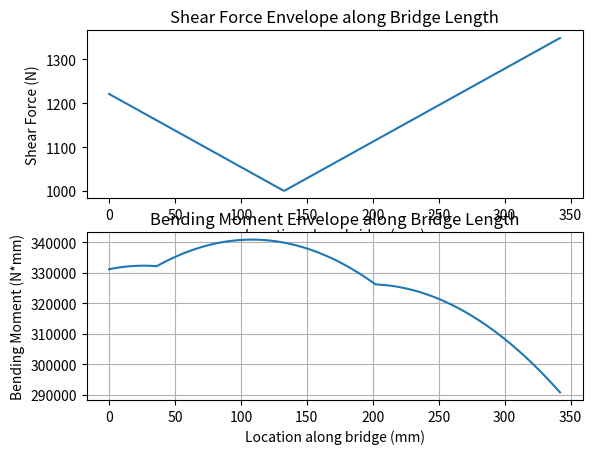
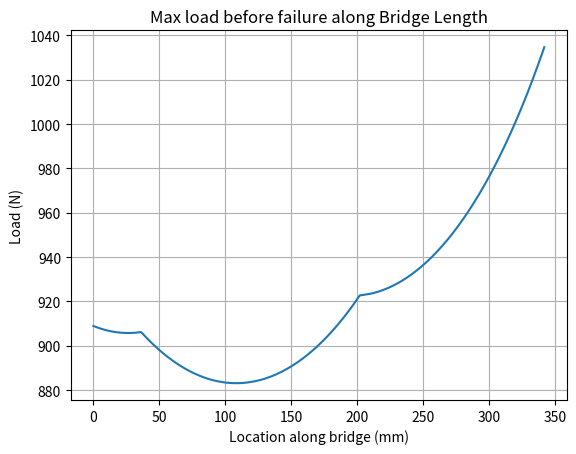

These charts were generated, in order, by the following Python code:
import math
import numpy as np
import matplotlib.pyplot as plt

def initialize():
    global L
    global t
    global n_of_webs
    global n_plates_top
    global n_plates_bottom
    global b_top
    global b_bot
    global first_car_weight
    global second_car_weight
    global locomotive_weight
    global dist_wheels_car
    global dist_cars_train
    global depth
    global d_web_plates
    global support_reaction_A
    global support_reaction_B
    global I_manual
    global y_centroid_manual
    global b_support
    global E
    global mu
    global b_in
    global b_out
    global a
    global loads
    global positions
    global tensile_strength
    global compressive_strength
    global shear_strength
    global shear_strength_cement
    global I_current
    global y_current
    global x_start
    global glue_tabs

    L = 1250 #mm
    t = 1.27 #mm
    n_of_webs = 2
    n_plates_top = 2
    n_plates_bottom = 1
    b_top = 100 #mm
    b_bot = 80 #mm
    depth = 100 #mm
    first_car_weight = 135 #N
    second_car_weight = 135 #N
    locomotive_weight = 182 #N
    dist_wheels_car = 176 #mm
    dist_cars_train = 164 #mm
    d_web_plates = 25 #mm
    support_reaction_A = 0
    support_reaction_B = 0
    I_manual = 85e3 #mm^4
    y_centroid_manual = 42.51 #mm
    b_support = 50 #mm
    E = 4000 #MPa N/mm^2
    mu = 0.2
    b_in = 100 #mm
    b_out = 0 #mm
    a=100 #mm
    tensile_strength = 30 #MPa
    compressive_strength = 6 #MPa
    shear_strength = 4 #MPa
    shear_strength_cement = 2 #MPa
    I_current = 0
    y_current = 0
    x_start = 172 #mm Center at 172 mm, min at 0 mm, max at L-908 mm
    glue_tabs = 10 #mm

def shear_strength_cement_calc():
    global shear_strength_cement
    Q = n_plates_top * b_top * t * (depth - n_plates_top*t/2 - y_current)
    #print("Q in shear strength of cement calc =", Q)
    shear_at_glue = (max_sfd*Q)/(n_of_webs*glue_tabs*I_current)    
    return shear_at_glue
    #print("Shear strength of cement set to:", shear_strength_cement, "MPa")


def max_bending_all_x():
    max_bending = 0.0
    for x in range(0, L-908 +1, 1):
        x_start = x
        train_loads(x_start)
        support_reactions()
        if max_BMD(L, loads, positions, support_reaction_A, support_reaction_B) > max_bending:
            max_bending = max_BMD(L, loads, positions, support_reaction_A, support_reaction_B)
    return max_bending
def max_shear_all_x():
    max_shear = 0.0
    for x in range(0, L-908 +1, 1):
        x_start = x
        train_loads(x_start)
        support_reactions()
        SFD_diagram(L, loads, positions, support_reaction_A, support_reaction_B)
        if max_sfd > max_shear:
            max_shear = max_sfd
    return max_shear


def desired_weight(N):
    global first_car_weight
    global second_car_weight
    global locomotive_weight
    second_car_weight = N/(3.618)
    first_car_weight = second_car_weight * 1.1
    locomotive_weight = first_car_weight * 1.38
    #print("First car weight set to:", first_car_weight, "N")
    #print("Second car weight set to:", second_car_weight, "N")
    #print("Locomotive weight set to:", locomotive_weight, "N")


def type_1():
    global E
    global mu
    global t
    global b_in
    stress = 0
    if b_in != 0:
        stress = ((4*math.pi**2*E)/(12*(1-mu**2)))*(t*n_plates_top/b_in)**2
    return stress

def type_2():
    global E
    global mu
    global t
    global b_out
    stress = 0
    if b_out != 0:
        stress = ((0.425*math.pi**2*E)/(12*(1-mu**2)))*(t*n_plates_top/b_out)**2
    return stress

def type_3():
    global E
    global mu
    global t
    distance = depth - n_plates_top*t - y_current
    stress = ((6*math.pi**2*E)/(12*(1-mu**2)))*(t/distance)**2
    return stress

def type_4():
    global E
    global mu
    global t
    global b_in
    global a
    stress = ((5*math.pi**2*E)/(12*(1-mu**2)))*((t/(depth-n_plates_top*t-n_plates_bottom*t))**2+(t/a)**2)
    return stress

def flexural_stress(I):
    
    # ensure loads/positions/supp reactions are set
    global n_of_webs, n_plates_top, n_plates_bottom, t, b_top, b_bot, depth
    # get centroid and section I if caller didn't pass an I

    # get signed bending moment with largest magnitude from max_BMD
    max_abs_M = max_BMD(L, loads, positions, support_reaction_A, support_reaction_B)
    # keep sign of the largest magnitude moment
    M =  max_abs_M

    # distances to extreme fibers from centroid (mm)
    y_bot = float(y_current)
    y_top = float(depth) - float(y_current)

    # bending stress = M * y / I  (N/mm^2 = MPa)
    sigma_top = M * y_top / I
    sigma_bot = M * y_bot / I

    # return (sigma_top_MPa, sigma_bot_MPa)
    return sigma_top, sigma_bot

def Q_calculation():
    A_top = b_top * n_plates_top*t
    A_web =  n_of_webs*t * (depth - t*(n_plates_top) - y_current)
    d_web = (depth - t*n_plates_top - y_current)/2
    d_top = (depth - n_plates_top*t/2 - y_current) 
    print(depth, t, n_plates_top, y_current)
    print("d_web =", d_web, "d_top =", d_top, "A_web =", A_web, "A_top =", A_top)
    Q = A_top * d_top + A_web * d_web 
    print("Q =", Q)
    return Q

def x_for_mid_location(L):
    train_len = 3*dist_wheels_car + 2*dist_cars_train
    return (L-train_len)/2 - b_support/2

def shear_stress(I):
    
    # ensure loads/positions/supp reactions are set
    global n_of_webs, n_plates_top, n_plates_bottom, t, b_top, b_bot, depth
    # get centroid and section I if caller didn't pass an I

    # get shear force with largest magnitude from SFD
    max_shear = max_sfd

    # Q calculation
    Q = Q_calculation()

    # shear stress = V * Q / (I * t)  (N/mm^2 = MPa)
    tau_max = max_shear * Q / (I * t*n_of_webs)

    return tau_max

def train_loads(x_start):
    global loads, positions, first_car_weight, second_car_weight, locomotive_weight
    #print("Setting train loads with first car weight:", first_car_weight, "N, second car weight:", second_car_weight, "N, locomotive weight:", locomotive_weight, "N")
    loads = [first_car_weight/2, first_car_weight/2, second_car_weight/2, second_car_weight/2, locomotive_weight/2, locomotive_weight/2]
    positions = [x_start, x_start + dist_wheels_car, x_start + dist_wheels_car + dist_cars_train, x_start + 2*dist_wheels_car + dist_cars_train, x_start + 2*dist_wheels_car + 2*dist_cars_train, x_start + 3*dist_wheels_car + 2*dist_cars_train]
    # Locomotive
    #print("Location of loads (mm):", positions)


def support_reactions():
    global support_reaction_A
    global support_reaction_B
    total_moment = 0.0
    for i in range(len(loads)):
        total_moment += loads[i] * (positions[i])
    support_reaction_B = total_moment / 1200
    #print("Total moment about A:", total_moment, "N*mm", "Support reaction B calculated as:", support_reaction_B, "N")
    #print("Total loads:", sum(loads), "N")
    support_reaction_A = sum(loads) - support_reaction_B


def I_calculation(n_of_webs, n_plates_top, n_plates_bottom, t, b_top, b_bot, depth):
    
    # web free height (remove both top and bottom plate thicknesses)
    h_web = float(depth) - (n_plates_top + n_plates_bottom) * float(t)
    #print("h_web =", h_web)
    if h_web <= 0:
        raise ValueError("Invalid geometry: web height <= 0")

    # areas (mm^2)
    A_web = float(n_of_webs) * float(t) * h_web
    A_top = float(n_plates_top) * float(b_top) * float(t)
    A_bot = float(n_plates_bottom) * float(b_bot) * float(t)
    #print("A_web =", A_web, "A_top =", A_top, "A_bot =", A_bot)
    A_total = A_web + A_top + A_bot
    if A_total == 0.0:
        raise ValueError("Total area is zero")

    # y positions from bottom datum (mm)
    y_bot = n_plates_bottom*float(t) / 2.0
    # web centroid sits above the bottom plates
    y_web = (float(n_plates_bottom) * float(t) + h_web/2 )
    y_top = depth - (n_plates_top*float(t) / 2.0)
    #print("y_bot =", y_bot, "y_web =", y_web, "y_top =", y_top)
    # centroid (mm)
    y_centroid = (A_bot * y_bot + A_web * y_web + A_top * y_top) / A_total
    #print("y_centroid =", y_centroid)
    # individual second moments about their own centroids (mm^4)
    I_web_ind = (n_of_webs*float(t) * h_web**3) / 12.0
    I_top_ind = (float(b_top) * (n_plates_top*float(t))**3) / 12.0
    I_bot_ind = (float(b_bot) * (n_plates_bottom*float(t))**3) / 12.0
    #print("I_web_ind =", I_web_ind, "I_top_ind =", I_top_ind, "I_bot_ind =", I_bot_ind)
    # total I using parallel axis theorem
    #print(y_top - y_centroid)
    I_web = (I_web_ind + (A_web* (y_centroid - y_web)**2))
    I_top =  (I_top_ind + ((A_top) * (y_top - y_centroid)**2))
    I_bot =  (I_bot_ind + (A_bot) * (y_centroid - y_bot)**2)
    #print("I_web =", I_web, "I_top =", I_top, "I_bot =", I_bot)



    I_total = I_web + I_top + I_bot

    return y_centroid, I_total



def SFD_diagram(L, loads, positions, support_reaction_A, support_reaction_B):
    global max_sfd

    shear = support_reaction_A
    max_sfd = abs(shear)

    for load in loads:
        shear = shear - load
        if abs(shear) > max_sfd:
            max_sfd = abs(shear)
    
    shear = shear + support_reaction_B
    if abs(shear) > max_sfd:
        max_sfd = abs(shear)
    return max_sfd


def max_BMD(L, loads, positions, support_reaction_A, support_reaction_B):
    global max_bending_moment

    shear = support_reaction_A
    moment = 0
    max_bending_moment = 0

    for i in range(len(loads)):
        load = loads[i]
        pos = positions[i]
        dist = pos - (0 if i == 0 else positions[i-1])
        moment += shear * dist
        if abs(moment) > abs(max_bending_moment):
            max_bending_moment = moment
        shear -= load


    last_dist = L - positions[-1]
    moment += shear * last_dist
    if abs(moment) > abs(max_bending_moment):
        max_bending_moment = moment
    
    return abs(max_bending_moment)




    # L = float(L)
    # # event points to evaluate exactly (supports and load positions)
    # events = [0.0, L]
    # events += [float(p) for p in positions]
    # events = sorted(set(min(max(e, 0.0), L) for e in events))

    # def M_at(x):
    #     # bending moment about left support (x=0)
    #     M = float(support_reaction_A) * x
    #     for p, w in zip(positions, loads):
    #         if x > p:
    #             M -= w * (x - p)
    #     return M

    # # sample uniform grid plus event points
    # x_samples = [L * i / samples for i in range(samples + 1)]
    # for e in events:
    #     if e not in x_samples:
    #         x_samples.append(e)
    # x_samples = sorted(x_samples)

    # M_samples = [M_at(x) for x in x_samples]
    # max_pos = max(M_samples)
    # max_neg = min(M_samples)
    # abs_vals = [abs(m) for m in M_samples]
    # max_abs = max(abs_vals)
    # idx = abs_vals.index(max_abs)
    # x_at_max = x_samples[idx]
    # #print("Max Bending Moment:", max_abs, "at x =", x_at_max)
    # return max_abs, x_at_max, max_pos, max_neg
# Function that will plot all the required figures
def sfe():
    global sfe_shears
    global locations_sfe
    sfe_shears = []
    locations_sfe = []
    bme_moments = []
    factor_safety = []
    for x in range(0, L-908 +1, 1):
        x_start = x
        train_loads(x_start)
        support_reactions()
        sfe_shears.append(SFD_diagram(L, loads, positions, support_reaction_A, support_reaction_B))
        bme_moments.append(max_BMD(L, loads, positions, support_reaction_A, support_reaction_B))
        locations_sfe.append(x)
        factor_safety.append(check_safety())
    plt.figure(1)
    plt.subplot(211)
    plt.plot(locations_sfe, sfe_shears)
    plt.ylabel("Shear Force (N)")
    plt.title("Shear Force Envelope along Bridge Length")
    plt.xlabel("Location along bridge (mm)")
    plt.subplot(212)
    plt.plot(locations_sfe, bme_moments)
    plt.xlabel("Location along bridge (mm)")
    plt.ylabel("Bending Moment (N*mm)")
    plt.title("Bending Moment Envelope along Bridge Length")
    plt.grid()
    plt.show()

    plt.figure(2)
    plt.plot(locations_sfe, factor_safety)
    plt.xlabel("Location along bridge (mm)")
    plt.ylabel("Load (N)")
    plt.title("Max load before failure along Bridge Length")
    plt.grid()
    plt.show()

        


def print_geometry():
    print("Geometry:")
    print(f"  n_of_webs = {n_of_webs}")
    print(f"  n_plates_top = {n_plates_top}")
    print(f"  n_plates_bottom = {n_plates_bottom}")
    print(f"  t = {t} mm")
    print(f"  b_top = {b_top} mm")
    print(f"  b_bot = {b_bot} mm")
    print(f"  depth = {depth} mm")

def results():
    train_loads(x_start)
    support_reactions()
    print("Support A:", support_reaction_A, "Support B:", support_reaction_B)
    SFD_diagram(L, loads, positions, support_reaction_A, support_reaction_B)
    print("Max Shear Force (N):", max_sfd)
    max_BMD(L, loads, positions, support_reaction_A, support_reaction_B)
    print("Max Bending Moment (N*mm):", max_BMD(L, loads, positions, support_reaction_A, support_reaction_B))
    print("Flexural stresses (MPa) at top and bottom:", flexural_stress(I_current))
    #print("Q =", Q_calculation())
    print("Shear stress:", shear_stress(I_current)) 
    print("Shear strength of cement (MPa):", shear_strength_cement_calc())
    print("Type 1 buckling stress (MPa):", type_1())
    print("Type 2 buckling stress (MPa):", type_2())
    print("Type 3 buckling stress (MPa):", type_3())
    print("Type 4 buckling stress (MPa):", type_4()) 

def check_safety():
    sigma_top, sigma_bot = flexural_stress(I_current)
    tau_max = shear_stress(I_current)
    fail_factor_of_safety = 100
    safe = True
    if abs(sigma_top) > compressive_strength:
        print(f"\033[91mFail: Top flexural stress {sigma_top:.2f} MPa exceeds compressive strength {compressive_strength} MPa\033[0m")
        safe = False
        if compressive_strength/abs(sigma_top) < fail_factor_of_safety:
            fail_factor_of_safety = compressive_strength/abs(sigma_top)
    else:
        print("Safety facrtor for compression:", compressive_strength/abs(sigma_top), "\033[92mSafe \033[91m\033[0m")
    if abs(sigma_bot) > tensile_strength:
        print(f"\033[91mFail: Bottom flexural stress {sigma_bot:.2f} MPa exceeds tensile strength {tensile_strength} MPa\033[0m")
        safe = False
        if tensile_strength/abs(sigma_bot) < fail_factor_of_safety:
            fail_factor_of_safety = tensile_strength/abs(sigma_bot)
    else:
        print("Safety facrtor for tension:", tensile_strength/abs(sigma_bot), "\033[92mSafe \033[91m\033[0m")
    if abs(tau_max) > shear_strength:
        print(f"\033[91mFail: Shear stress {tau_max:.2f} MPa exceeds shear strength {shear_strength} MPa\033[0m")
        safe = False
        if shear_strength/abs(tau_max) < fail_factor_of_safety:
            fail_factor_of_safety = shear_strength/abs(tau_max)
    else:
        print("Safety facrtor for shear:", shear_strength/abs(tau_max), "\033[92mSafe \033[91m\033[0m")
    if shear_strength_cement_calc() > shear_strength_cement:
        print(f"\033[91mFail: Shear at glue {shear_strength_cement_calc():.2f} MPa exceeds shear strength of cement {shear_strength_cement} MPa\033[0m")
        safe = False
        if shear_strength_cement_calc()/shear_strength_cement < fail_factor_of_safety:
            fail_factor_of_safety = shear_strength_cement_calc()/shear_strength_cement
    else:
        print("Safety facrtor for shear at glue:", shear_strength_cement/shear_strength_cement_calc(), "\033[92mSafe \033[91m\033[0m")
    if type_1() < sigma_top and type_1() != 0:
        print(f"\033[91mFail: Type 1 buckling stress {type_1():.2f} MPa less than compressive strength {sigma_top} MPa\033[0m")
        safe = False
        if type_1()/sigma_top < fail_factor_of_safety:
            fail_factor_of_safety = type_1()/sigma_top
    else:
        print("Safety facrtor for Type 1 buckling:", type_1()/sigma_top, "\033[92mSafe \033[91m\033[0m")
    if type_2() < sigma_top and type_2() != 0:
        print(f"\033[91mFail: Type 2 buckling stress {type_2():.2f} MPa less than compressive strength {sigma_top} MPa\033[0m")
        safe = False
        if type_2()/sigma_top < fail_factor_of_safety:
            fail_factor_of_safety = type_2()/sigma_top
    else:
        print("Safety facrtor for Type 2 buckling:", type_2()/sigma_top, "\033[92mSafe \033[91m\033[0m")
    if type_3() < sigma_top:
        print(f"\033[91mFail: Type 3 buckling stress {type_3():.2f} MPa less than compressive strength {sigma_top} MPa\033[0m")
        safe = False
        if type_3()/sigma_top < fail_factor_of_safety:
            fail_factor_of_safety = type_3()/sigma_top
    else:
        print("Safety facrtor for Type 3 buckling:", type_3()/sigma_top, "\033[92mSafe \033[91m\033[0m")
    if type_4() < tau_max:
        print(f"\033[91mFail: Type 4 buckling stress {type_4():.2f} MPa less than compressive strength {tau_max} MPa\033[0m")
        safe = False
        if type_4()/tau_max < fail_factor_of_safety:
            fail_factor_of_safety = type_4()/tau_max
    else:
        print("Safety facrtor for Type 4 buckling:", type_4()/tau_max, "\033[92mSafe \033[91m\033[0m")
    if safe:
        print("\033[92mAll checks passed: Structure is safe.\033[0m")
    if not safe:
        print(f"\033[91mSome checks failed: Structure is NOT safe. Lowest factor of safety: {fail_factor_of_safety:.2f}, it will fail if loads are increased by a weight of {fail_factor_of_safety * 2000:.2f} N or more.\033[0m")
    return fail_factor_of_safety*2000
print("\033[92mSafe \033[91mFail\033[0m")
#print("First car weight:", first_car_weight, "N", "Second car weight:", second_car_weight, "N", "Locomotive weight:", locomotive_weight, "N")
print("\033[93m ------------ TESTING FOR BASE LOAD CASE 2 ------------\033[00m")
initialize()
print("Testing at location x_start =", x_start, "mm")
desired_weight(2000)
I_current = I_calculation(n_of_webs, n_plates_top, n_plates_bottom, t, b_top, b_bot, depth)[1]
y_current = I_calculation(n_of_webs, n_plates_top, n_plates_bottom, t, b_top, b_bot, depth)[0]
print("I_current =", I_current, "mm^4", "y_current =", y_current, "mm")
results()
print("\033[93m ------------ SAFETY CHECKS -------------\033[00m")
check_safety()
print("Max bending moment at all x (N*mm):", max_bending_all_x())
print("Max shear force at all x (N):", max_shear_all_x())
sfe()
#print(I_calculation(n_of_webs, n_plates_top, n_plates_bottom, t, b_top, b_bot, depth))
#print(I_manual, y_centroid_manual)
# y, I = I_calculation(n_of_webs, n_plates_top, n_plates_bottom, t, b_top, b_bot, depth)
# print(f"y_centroid = {y:.6f} mm")
# print(f"I_total  = {I:.6f} mm^4  ({I/1e4:.6f} x10^4 mm^4)")
# train_loads(172)
# support_reactions()
# print(x_for_mid_location(L))
# print("Support A:", support_reaction_A, "Support B:", support_reaction_B)
# SFD_diagram(L, loads, positions, support_reaction_A, support_reaction_B)
# max_BMD(L, loads, positions, support_reaction_A, support_reaction_B)
# print("Flexural stresses (MPa) at top and bottom:", flexural_stress(I_manual))
# print("Q =", Q_calculation())
# print("Shear stress:", shear_stress(I_manual))